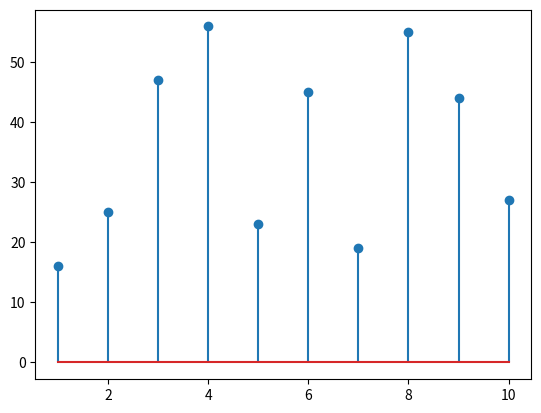

The script that saved this image:
import matplotlib.pyplot as plt
import numpy as np

x = np.linspace(1, 10, 10)
print(x)
data = [16, 25, 47, 56, 23, 45, 19, 55, 44, 27]


plt.stem(x, data)
plt.show()


tallo = {} #Define tallo como un diccionario

for n in data: #recorre el array
    s, l = divmod(n, 10) #Divide cada valor del array entre 10:unidades, decenas
    tallo.setdefault(s, []).append(l) #Define keyname value default

print(tallo)

for s in sorted(tallo):
    print(f"{s} | {''.join(map(str, sorted(tallo[s])))}") 
    #Convierte los valores del diccionario en cadenas las junta y las despliega
    #f"{s} es para el formateado de cadenas
